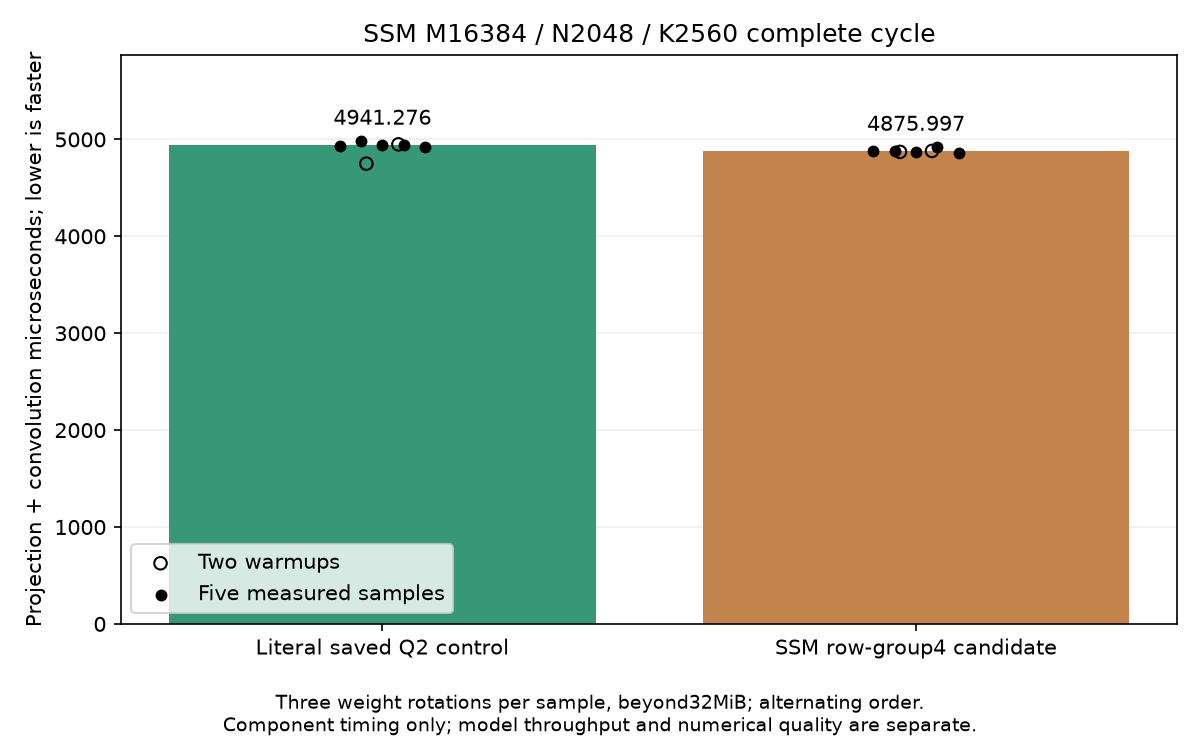

The data file committed next to this chart (first rows):
event, shape, rep, order, candidate, warmup, tokens, output_rows, inner, iterations, weight_bytes, us_per_iteration
ssm_row_group_timing, ssm2048, 0, 0, False, True, 2048, 16384, 2560, 3, 133693440, 4750
ssm_row_group_timing, ssm2048, 0, 1, True, True, 2048, 16384, 2560, 3, 133693440, 4871
ssm_row_group_timing, ssm2048, 1, 0, True, True, 2048, 16384, 2560, 3, 133693440, 4881
ssm_row_group_timing, ssm2048, 1, 1, False, True, 2048, 16384, 2560, 3, 133693440, 4949
ssm_row_group_timing, ssm2048, 2, 0, False, False, 2048, 16384, 2560, 3, 133693440, 4930
ssm_row_group_timing, ssm2048, 2, 1, True, False, 2048, 16384, 2560, 3, 133693440, 4882
ssm_row_group_timing, ssm2048, 3, 0, True, False, 2048, 16384, 2560, 3, 133693440, 4876
ssm_row_group_timing, ssm2048, 3, 1, False, False, 2048, 16384, 2560, 3, 133693440, 4980
ssm_row_group_timing, ssm2048, 4, 0, False, False, 2048, 16384, 2560, 3, 133693440, 4941
ssm_row_group_timing, ssm2048, 4, 1, True, False, 2048, 16384, 2560, 3, 133693440, 4870
ssm_row_group_timing, ssm2048, 5, 0, True, False, 2048, 16384, 2560, 3, 133693440, 4917
ssm_row_group_timing, ssm2048, 5, 1, False, False, 2048, 16384, 2560, 3, 133693440, 4947
ssm_row_group_timing, ssm2048, 6, 0, False, False, 2048, 16384, 2560, 3, 133693440, 4924
ssm_row_group_timing, ssm2048, 6, 1, True, False, 2048, 16384, 2560, 3, 133693440, 4856
